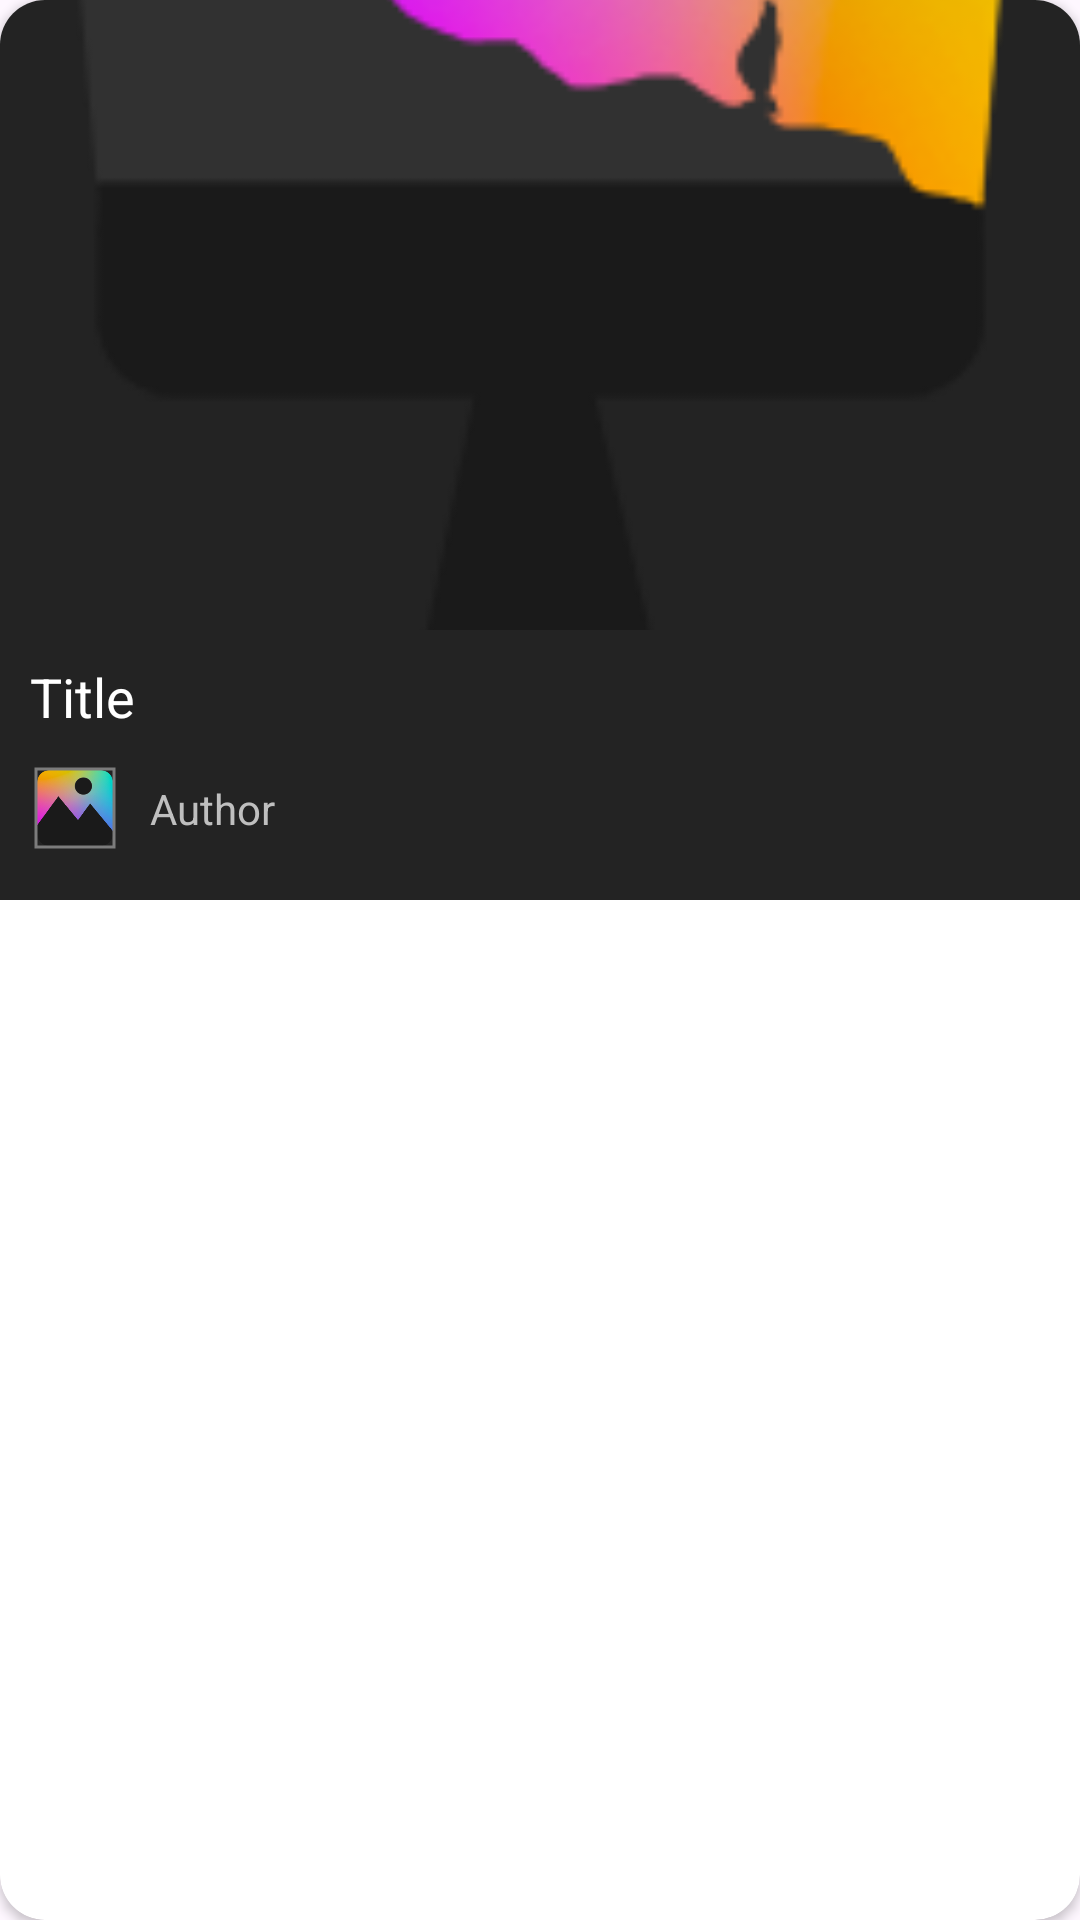

This screen was rendered from an Android layout file. Write that file and the resources it references.
<!-- AndroidManifest.xml: application theme Theme.SetWallpaper -->
<!-- res/layout/personal_style_item_layout.xml -->
<?xml version="1.0" encoding="utf-8"?>
<androidx.cardview.widget.CardView xmlns:android="http://schemas.android.com/apk/res/android"
    android:layout_width="match_parent"
    android:layout_height="wrap_content"
    xmlns:app="http://schemas.android.com/apk/res-auto"
    app:cardCornerRadius="15dp"
    android:layout_marginHorizontal="10dp"
    android:layout_marginTop="10dp"
    android:orientation="vertical"
    >

    <androidx.constraintlayout.widget.ConstraintLayout
        android:layout_width="match_parent"
        android:layout_height="300dp"
        android:background="#232323">


        <com.google.android.material.imageview.ShapeableImageView
            android:id="@+id/style_item_image"
            android:layout_width="0dp"
            android:layout_height="210dp"
            android:src="@drawable/ic_theme"
            android:scaleType="centerCrop"
            app:shapeAppearanceOverlay="@style/styleImageThemes"
            app:layout_constraintStart_toStartOf="parent"
            app:layout_constraintTop_toTopOf="parent"
            app:layout_constraintEnd_toEndOf="parent"
            />

        <TextView
            android:id="@+id/style_item_title"
            android:layout_width="match_parent"
            android:layout_height="wrap_content"
            android:text="Title"
            android:maxLines="1"
            android:textSize="18sp"
            android:textColor="#ffffff"
            android:layout_marginHorizontal="10dp"
            android:layout_marginTop="10dp"
            app:layout_constraintStart_toStartOf="parent"
            app:layout_constraintEnd_toEndOf="parent"
            app:layout_constraintTop_toBottomOf="@+id/style_item_image"
            />

        <com.google.android.material.imageview.ShapeableImageView
            android:id="@+id/style_item_avatar"
            android:layout_width="30dp"
            android:layout_height="30dp"
            android:scaleType="centerCrop"
            android:src="@drawable/ic_wallpaper"
            android:layout_marginTop="10dp"
            android:layout_marginStart="10dp"
            android:padding="2dp"
            app:layout_constraintStart_toStartOf="parent"
            app:layout_constraintTop_toBottomOf="@+id/style_item_title"
            app:shapeAppearanceOverlay="@style/avatarThemes"
            app:strokeColor="#7C7C7C"
            app:strokeWidth="1dp"
            />

        <TextView
            android:id="@+id/style_item_author"
            android:layout_width="0dp"
            android:layout_height="wrap_content"
            android:text="Author"
            android:textColor="#BFBFBF"
            android:layout_marginHorizontal="10dp"
            android:maxLines="1"
            app:layout_constraintStart_toEndOf="@+id/style_item_avatar"
            app:layout_constraintEnd_toEndOf="parent"
            app:layout_constraintTop_toTopOf="@+id/style_item_avatar"
            app:layout_constraintBottom_toBottomOf="@+id/style_item_avatar"
            />

    </androidx.constraintlayout.widget.ConstraintLayout>





</androidx.cardview.widget.CardView>
<!-- resources referenced by this layout -->
<resources>
  <!-- drawable ic_theme: png bitmap (drawable, 16445 bytes) -->
  <!-- drawable ic_wallpaper: png bitmap (drawable, 26952 bytes) -->
  <style name="Theme.SetWallpaper" parent="Base.Theme.SetWallpaper" />
  <style name="Base.Theme.SetWallpaper" parent="Theme.Material3.DayNight.NoActionBar">
          
          
      </style>
</resources>
